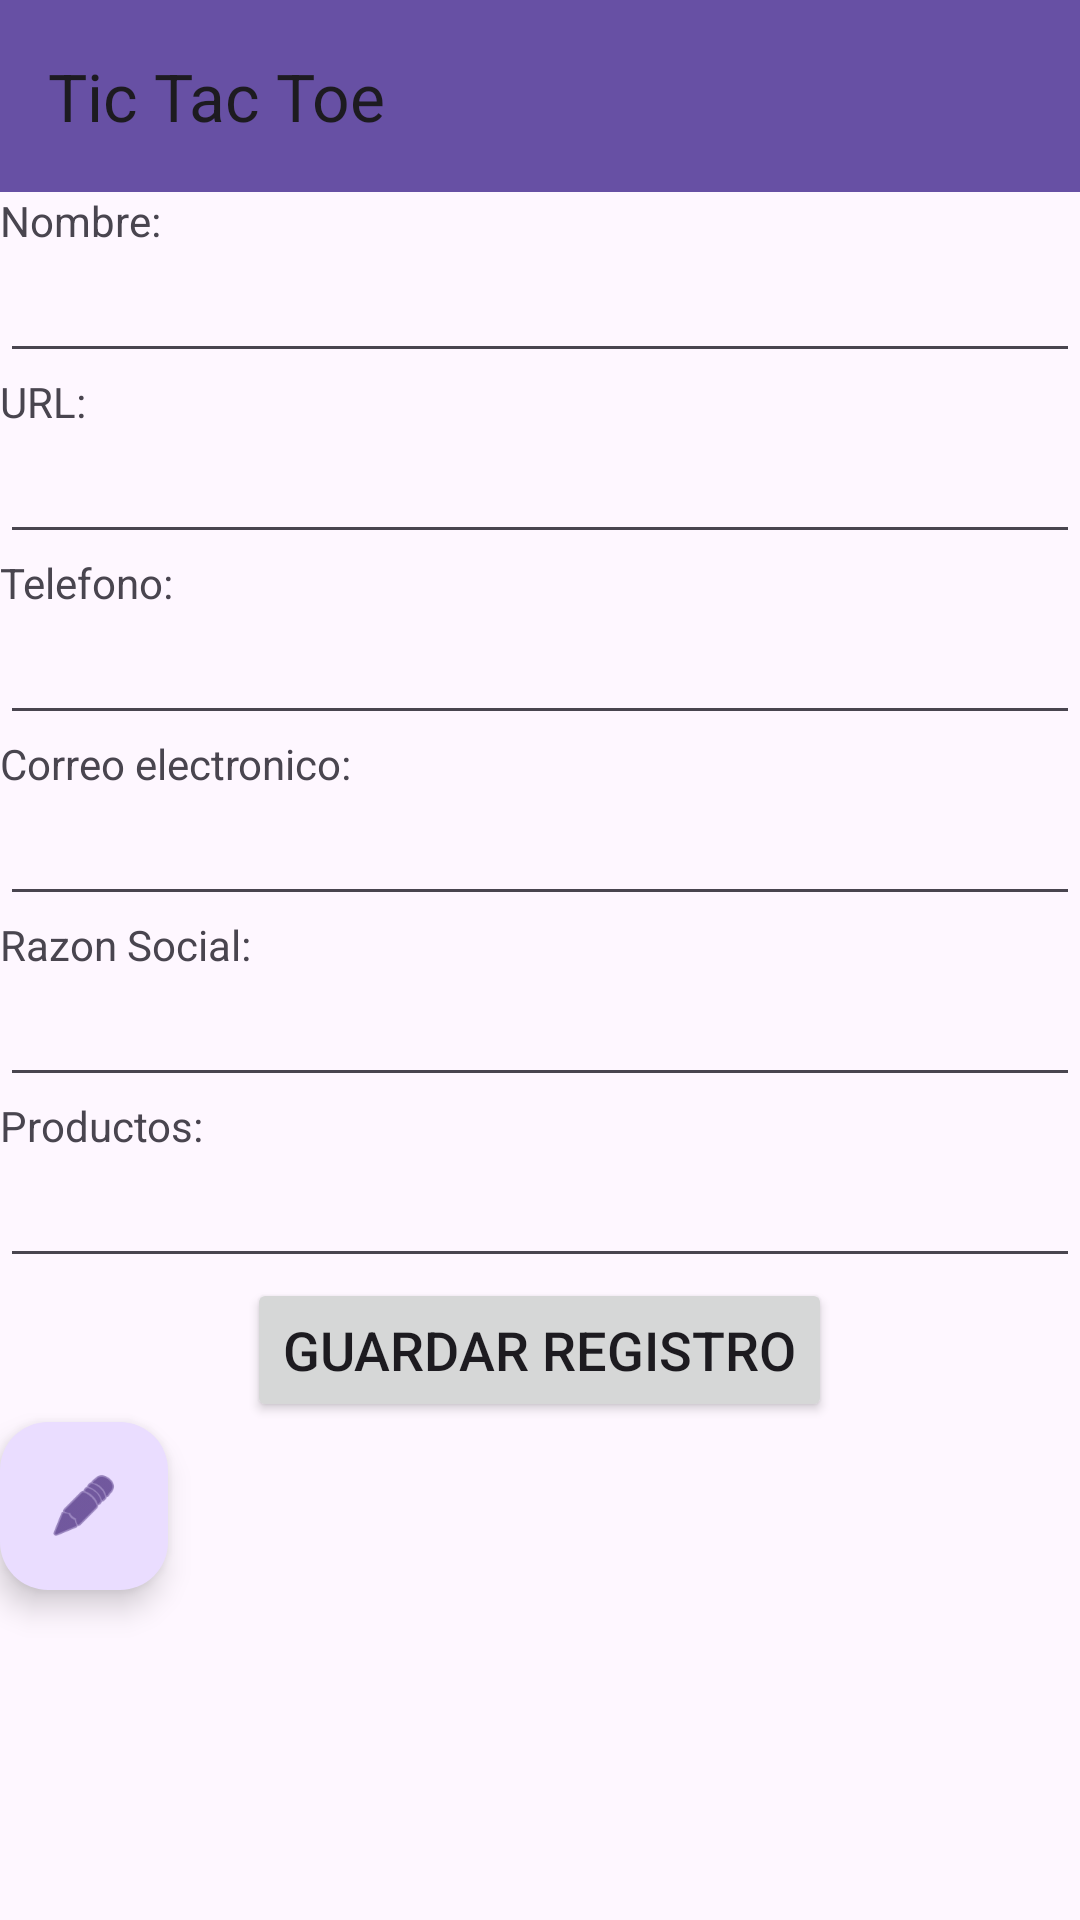

Write the Android layout XML for this screen, with the resource values it uses.
<!-- AndroidManifest.xml: application theme Theme.Agenda_sql -->
<!-- res/layout/activity_view.xml -->
<?xml version="1.0" encoding="utf-8"?>
<LinearLayout xmlns:android="http://schemas.android.com/apk/res/android"
    xmlns:app="http://schemas.android.com/apk/res-auto"
    xmlns:tools="http://schemas.android.com/tools"
    android:layout_width="match_parent"
    android:layout_height="match_parent"
    android:orientation="vertical"
    tools:context=".ViewActivity">
    <include layout="@layout/toolbar" />
    <LinearLayout
        android:layout_width="match_parent"
        android:layout_height="0dp"
        android:layout_weight=".9"
        android:orientation="vertical">

        <TextView
            android:id="@+id/viewNombre"
            android:layout_width="match_parent"
            android:layout_height="wrap_content"
            android:text="@string/hint_nombre" />

        <EditText
            android:id="@+id/txtNombre"
            android:layout_width="match_parent"
            android:layout_height="wrap_content"
            android:ems="10"
            android:inputType="textPersonName"
            android:labelFor="@+id/viewNombre"
            android:textSize="18sp" />

        <TextView
            android:id="@+id/viewUrl"
            android:layout_width="match_parent"
            android:layout_height="wrap_content"
            android:text="@string/hint_url" />

        <EditText
            android:id="@+id/txtUrl"
            android:layout_width="match_parent"
            android:layout_height="wrap_content"
            android:ems="10"
            android:inputType="textUri"
            android:labelFor="@+id/viewUrl"
            android:textSize="18sp" />

        <TextView
            android:id="@+id/viewTelefono"
            android:layout_width="match_parent"
            android:layout_height="wrap_content"
            android:text="@string/hint_telefono" />

        <EditText
            android:id="@+id/txtTelefono"
            android:layout_width="match_parent"
            android:layout_height="wrap_content"
            android:ems="10"
            android:inputType="phone"
            android:labelFor="@+id/viewTelefono"
            android:textSize="18sp" />

        <TextView
            android:id="@+id/viewCorreo"
            android:layout_width="match_parent"
            android:layout_height="wrap_content"
            android:text="@string/hint_correo_electronico" />

        <EditText
            android:id="@+id/txtCorreoElectronico"
            android:layout_width="match_parent"
            android:layout_height="wrap_content"
            android:ems="10"
            android:inputType="textEmailAddress"
            android:labelFor="@+id/viewCorreo"
            android:textSize="18sp" />

        <TextView
            android:id="@+id/viewTipo"
            android:layout_width="match_parent"
            android:layout_height="wrap_content"
            android:text="@string/hint_tipo" />

        <EditText
            android:id="@+id/txtTipo"
            android:layout_width="match_parent"
            android:layout_height="wrap_content"
            android:ems="10"
            android:inputType="text"
            android:labelFor="@+id/viewTipo"
            android:textSize="18sp" />

        <TextView
            android:id="@+id/viewProductos"
            android:layout_width="match_parent"
            android:layout_height="wrap_content"
            android:text="@string/hint_productos" />

        <EditText
            android:id="@+id/txtProductos"
            android:layout_width="match_parent"
            android:layout_height="wrap_content"
            android:ems="10"
            android:inputType="text"
            android:labelFor="@+id/viewProductos"
            android:textSize="18sp" />

        <Button
            android:id="@+id/btnGuarda"
            android:layout_width="wrap_content"
            android:layout_height="wrap_content"
            android:layout_gravity="center"
            android:text="@string/btn_guarda"
            android:textSize="18sp" />

        <com.google.android.material.floatingactionbutton.FloatingActionButton
            android:id="@+id/floatEdit"
            android:layout_width="match_parent"
            android:layout_height="wrap_content"
            android:layout_gravity="bottom"
            android:clickable="true"
            app:srcCompat="@android:drawable/ic_menu_edit" />
    </LinearLayout>
</LinearLayout>
<!-- res/layout/toolbar.xml (included above) -->
<?xml version="1.0" encoding="utf-8"?>
<androidx.appcompat.widget.Toolbar xmlns:android="http://schemas.android.com/apk/res/android"
android:id="@+id/toolbar"
android:layout_width="match_parent"
android:layout_height="?attr/actionBarSize"
android:background="?attr/colorPrimary"
android:title="Tic Tac Toe"
android:text="Tic Tac Toe"
android:fontFamily="cursive"
android:textSize="20sp" />
<!-- resources referenced by this layout -->
<resources>
  <string name="btn_guarda">Guardar registro</string>
  <string name="hint_correo_electronico">Correo electronico:</string>
  <string name="hint_nombre">Nombre:</string>
  <string name="hint_productos">Productos:</string>
  <string name="hint_telefono">Telefono:</string>
  <string name="hint_tipo">Razon Social:</string>
  <string name="hint_url">URL:</string>
  <style name="Theme.Agenda_sql" parent="Base.Theme.Agenda_sql" />
  <style name="Base.Theme.Agenda_sql" parent="Theme.Material3.DayNight.NoActionBar">
          
          
      </style>
</resources>
